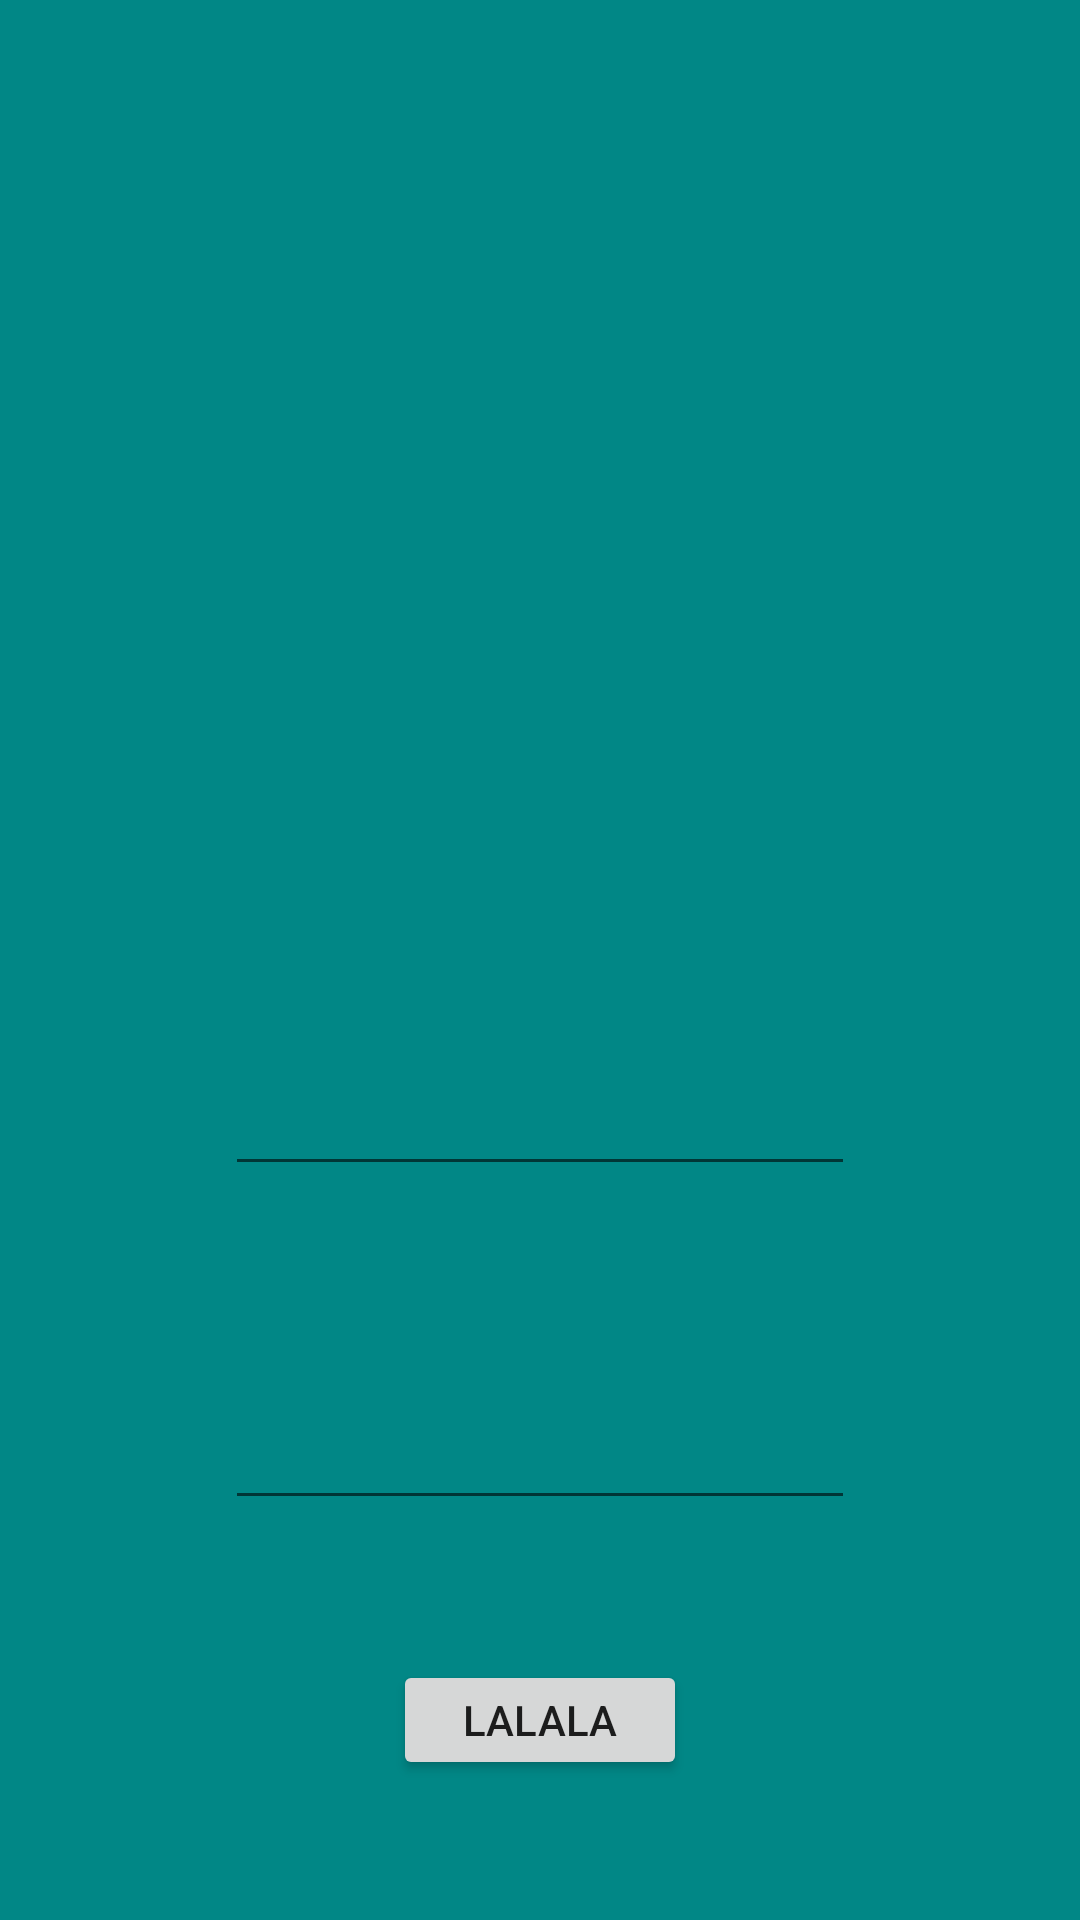

The Android layout XML behind this screen, and the referenced resources:
<!-- AndroidManifest.xml: application theme Theme.Pasajito -->
<!-- res/layout/activity_inicio_de_sesion2.xml -->
<?xml version="1.0" encoding="utf-8"?>
<androidx.constraintlayout.widget.ConstraintLayout xmlns:android="http://schemas.android.com/apk/res/android"
    xmlns:app="http://schemas.android.com/apk/res-auto"
    xmlns:tools="http://schemas.android.com/tools"
    android:layout_width="match_parent"
    android:layout_height="match_parent"
    android:background="@color/teal_700"
    tools:context=".InicioDeSesion2">

    <ImageView
        android:id="@+id/imageView3"
        android:layout_width="184dp"
        android:layout_height="185dp"
        android:layout_marginTop="100dp"
        android:contentDescription="TODO"
        app:layout_constraintEnd_toEndOf="parent"
        app:layout_constraintHorizontal_bias="0.497"
        app:layout_constraintStart_toStartOf="parent"
        app:layout_constraintTop_toTopOf="parent"
        app:srcCompat="@drawable/taxi__3_" />

    <Button
        android:id="@+id/button1"
        android:layout_width="98dp"
        android:layout_height="40dp"
        android:text="lalala"
        android:visibility="visible"
        app:layout_constraintBottom_toBottomOf="parent"
        app:layout_constraintEnd_toEndOf="parent"
        app:layout_constraintStart_toStartOf="parent"
        app:layout_constraintTop_toBottomOf="@+id/editTextTextPassword1"
        tools:visibility="visible" />

    <EditText
        android:id="@+id/editTextTextEmailAddress1"
        android:layout_width="wrap_content"
        android:layout_height="wrap_content"
        android:layout_marginTop="69dp"
        android:ems="10"
        android:inputType="textEmailAddress"
        app:layout_constraintEnd_toEndOf="parent"
        app:layout_constraintStart_toStartOf="parent"
        app:layout_constraintTop_toBottomOf="@+id/imageView3" />

    <EditText
        android:id="@+id/editTextTextPassword1"
        android:layout_width="wrap_content"
        android:layout_height="wrap_content"
        android:layout_marginTop="70dp"
        android:ems="10"
        android:inputType="textPassword"
        app:layout_constraintEnd_toEndOf="parent"
        app:layout_constraintStart_toStartOf="parent"
        app:layout_constraintTop_toBottomOf="@+id/editTextTextEmailAddress1" />
</androidx.constraintlayout.widget.ConstraintLayout>
<!-- resources referenced by this layout -->
<resources>
  <style name="Theme.Pasajito" parent="Theme.MaterialComponents.DayNight.DarkActionBar">
          
          <item name="colorPrimary">@color/purple_500</item>
          <item name="colorPrimaryVariant">@color/purple_700</item>
          <item name="colorOnPrimary">@color/white</item>
          
          <item name="colorSecondary">@color/teal_200</item>
          <item name="colorSecondaryVariant">@color/teal_700</item>
          <item name="colorOnSecondary">@color/black</item>
          
          <item name="android:statusBarColor" tools:targetApi="l">?attr/colorPrimaryVariant</item>
          
      </style>
  <!-- not gathered from this repository: default colours our renderer supplied (Android Studio template values) -->
  <color name="purple_500">#FF6200EE</color>
  <color name="purple_700">#FF3700B3</color>
  <color name="teal_200">#FF03DAC5</color>
  <color name="teal_700">#FF018786</color>
  <color name="black">#FF000000</color>
  <color name="white">#FFFFFFFF</color>
</resources>
